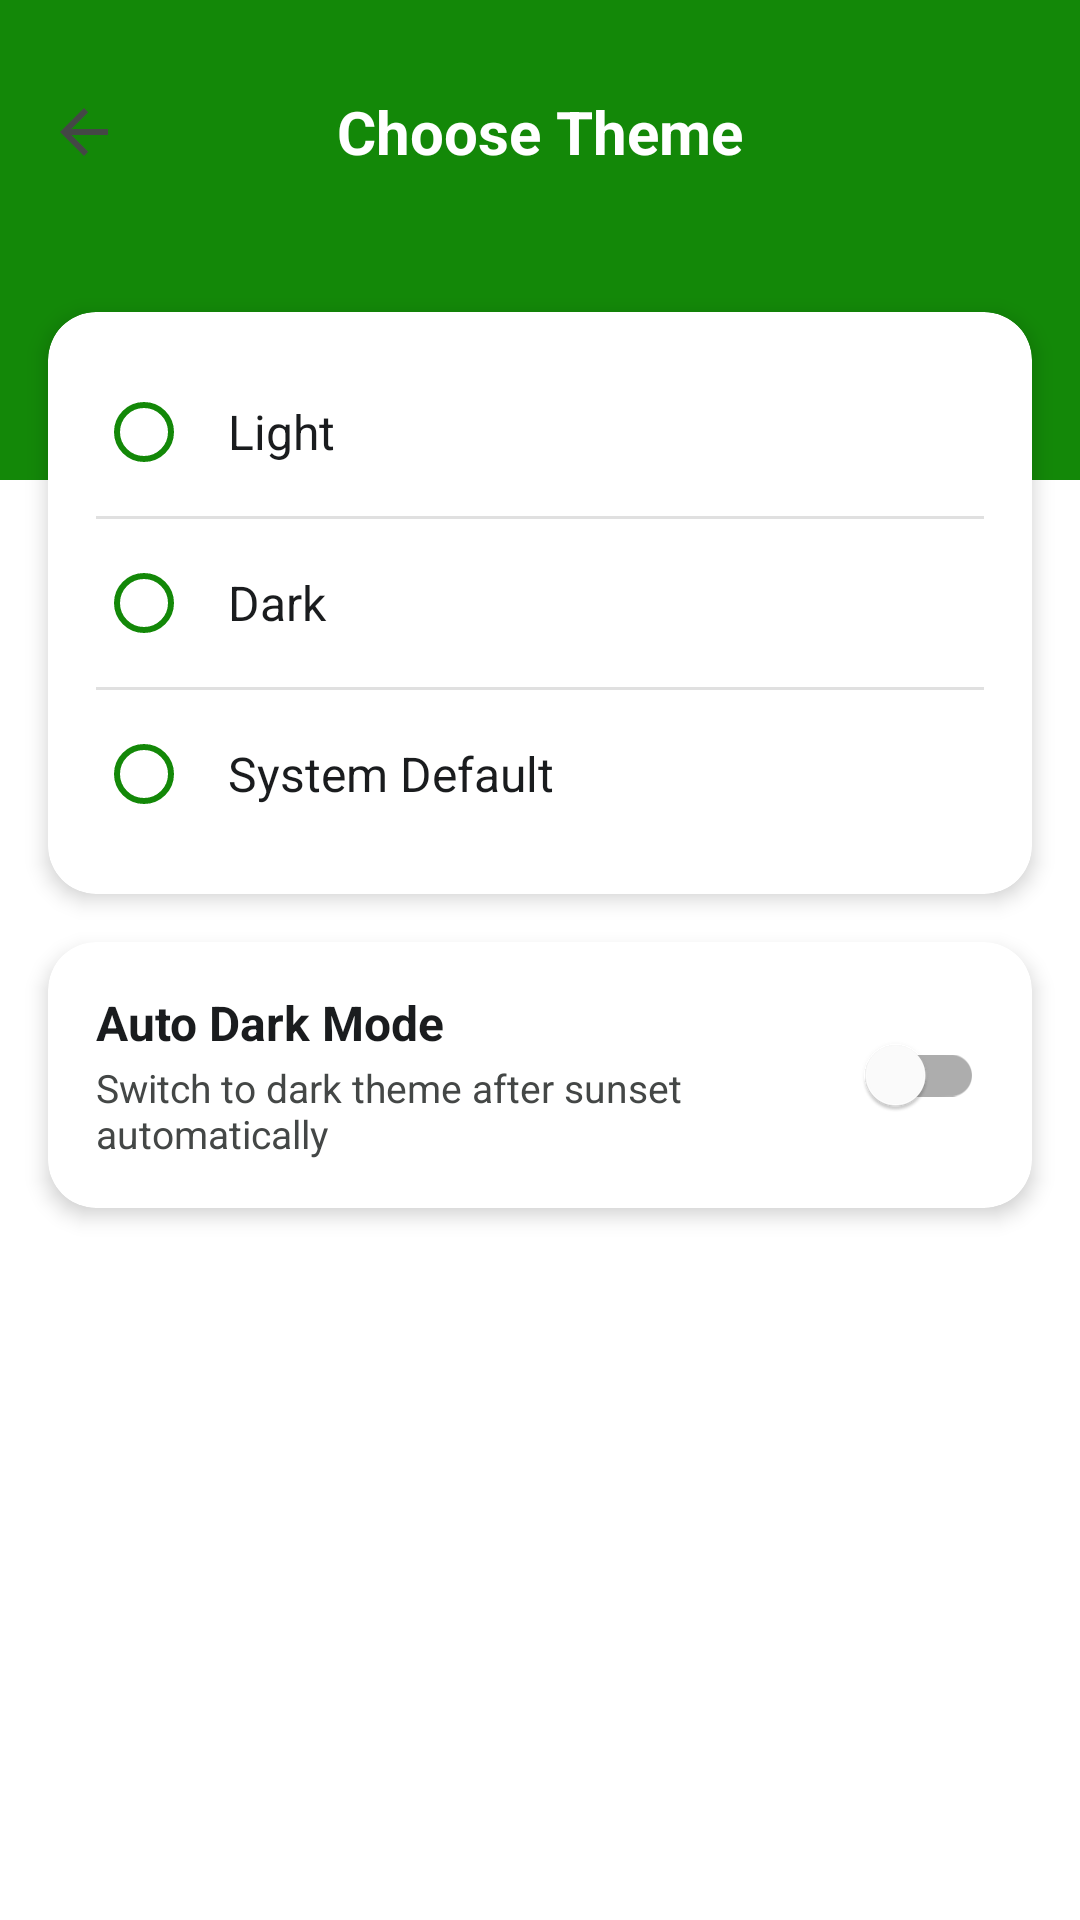

Write the Android layout XML for this screen, with the resource values it uses.
<!-- AndroidManifest.xml: application theme Theme.MittiMitra -->
<!-- res/layout/activity_theme_settings.xml -->
<?xml version="1.0" encoding="utf-8"?>
<androidx.constraintlayout.widget.ConstraintLayout
    xmlns:android="http://schemas.android.com/apk/res/android"
    xmlns:app="http://schemas.android.com/apk/res-auto"
    xmlns:tools="http://schemas.android.com/tools"
    android:layout_width="match_parent"
    android:layout_height="match_parent"
    android:background="?android:attr/colorBackground"
    android:fitsSystemWindows="true">

    <View
        android:id="@+id/header_bg"
        android:layout_width="match_parent"
        android:layout_height="160dp"
        android:background="@color/brand_green"
        app:layout_constraintTop_toTopOf="parent" />

    <androidx.appcompat.widget.Toolbar
        android:id="@+id/theme_toolbar"
        android:layout_width="match_parent"
        android:layout_height="?attr/actionBarSize"
        android:background="@android:color/transparent"
        android:layout_marginTop="16dp"
        app:titleTextColor="@color/text_white"
        app:navigationIcon="?attr/homeAsUpIndicator"
        app:layout_constraintTop_toTopOf="parent">

        <TextView
            android:layout_width="wrap_content"
            android:layout_height="wrap_content"
            android:text="@string/theme_title"
            android:textColor="@color/text_white"
            android:textSize="20sp"
            android:textStyle="bold"
            android:layout_gravity="center"
            android:maxLines="1"
            android:ellipsize="end"/>
    </androidx.appcompat.widget.Toolbar>

    <androidx.core.widget.NestedScrollView
        android:layout_width="match_parent"
        android:layout_height="0dp"
        android:layout_marginTop="16dp"
        android:fillViewport="true"
        android:clipToPadding="false"
        android:paddingBottom="24dp"
        app:layout_constraintTop_toBottomOf="@id/theme_toolbar"
        app:layout_constraintBottom_toBottomOf="parent">

        <LinearLayout
            android:layout_width="match_parent"
            android:layout_height="wrap_content"
            android:orientation="vertical">

        <androidx.cardview.widget.CardView
            android:layout_width="match_parent"
            android:layout_height="wrap_content"
            android:layout_margin="16dp"
            app:cardCornerRadius="16dp"
            app:cardElevation="4dp"
            app:cardBackgroundColor="?attr/colorSurface">

            <RadioGroup
                android:id="@+id/rg_themes"
                android:layout_width="match_parent"
                android:layout_height="wrap_content"
                android:padding="16dp">

                <com.google.android.material.radiobutton.MaterialRadioButton
                    android:id="@+id/rb_theme_light"
                    android:layout_width="match_parent"
                    android:layout_height="wrap_content"
                    android:text="@string/theme_light"
                    android:padding="12dp"
                    android:textSize="16sp"
                    android:textColor="?android:attr/textColorPrimary"
                    app:buttonTint="@color/brand_green"/>

                <View
                    android:layout_width="match_parent"
                    android:layout_height="1dp"
                    android:background="?android:attr/listDivider"
                    android:layout_marginVertical="4dp"/>

                <com.google.android.material.radiobutton.MaterialRadioButton
                    android:id="@+id/rb_theme_dark"
                    android:layout_width="match_parent"
                    android:layout_height="wrap_content"
                    android:text="@string/theme_dark"
                    android:padding="12dp"
                    android:textSize="16sp"
                    android:textColor="?android:attr/textColorPrimary"
                    app:buttonTint="@color/brand_green"/>

                <View
                    android:layout_width="match_parent"
                    android:layout_height="1dp"
                    android:background="?android:attr/listDivider"
                    android:layout_marginVertical="4dp"/>

                <com.google.android.material.radiobutton.MaterialRadioButton
                    android:id="@+id/rb_theme_system"
                    android:layout_width="match_parent"
                    android:layout_height="wrap_content"
                    android:text="@string/theme_system"
                    android:padding="12dp"
                    android:textSize="16sp"
                    android:textColor="?android:attr/textColorPrimary"
                    app:buttonTint="@color/brand_green"/>

            </RadioGroup>
        </androidx.cardview.widget.CardView>

        
        <androidx.cardview.widget.CardView
            android:layout_width="match_parent"
            android:layout_height="wrap_content"
            android:layout_marginHorizontal="16dp"
            android:layout_marginBottom="16dp"
            app:cardCornerRadius="16dp"
            app:cardElevation="4dp"
            app:cardBackgroundColor="?attr/colorSurface">

            <LinearLayout
                android:layout_width="match_parent"
                android:layout_height="wrap_content"
                android:orientation="horizontal"
                android:padding="16dp"
                android:gravity="center_vertical">

                <LinearLayout
                    android:layout_width="0dp"
                    android:layout_height="wrap_content"
                    android:layout_weight="1"
                    android:orientation="vertical">

                    <TextView
                        android:layout_width="wrap_content"
                        android:layout_height="wrap_content"
                        android:text="@string/theme_auto_dark"
                        android:textSize="16sp"
                        android:textStyle="bold"
                        android:textColor="?android:attr/textColorPrimary" />

                    <TextView
                        android:layout_width="wrap_content"
                        android:layout_height="wrap_content"
                        android:text="@string/theme_auto_dark_desc"
                        android:textSize="13sp"
                        android:textColor="?android:attr/textColorSecondary"
                        android:layout_marginTop="2dp" />

                </LinearLayout>

                <com.google.android.material.switchmaterial.SwitchMaterial
                    android:id="@+id/switch_auto_dark"
                    android:layout_width="wrap_content"
                    android:layout_height="wrap_content"
                    android:layout_marginStart="8dp" />

            </LinearLayout>

        </androidx.cardview.widget.CardView>

        </LinearLayout>

    </androidx.core.widget.NestedScrollView>

</androidx.constraintlayout.widget.ConstraintLayout>
<!-- resources referenced by this layout -->
<resources>
  <color name="brand_green">@color/brand_primary</color>
  <color name="text_white">@color/text_on_primary</color>
  <string name="theme_auto_dark">Auto Dark Mode</string>
  <string name="theme_auto_dark_desc">Switch to dark theme after sunset automatically</string>
  <string name="theme_dark">Dark</string>
  <string name="theme_light">Light</string>
  <string name="theme_system">System Default</string>
  <string name="theme_title">Choose Theme</string>
  <style name="Theme.MittiMitra" parent="Theme.MaterialComponents.DayNight.NoActionBar">
          
          <item name="colorPrimary">@color/brand_primary</item>
          <item name="colorPrimaryVariant">@color/brand_primary_dark</item>
          <item name="colorOnPrimary">@color/text_on_primary</item>
          
          
          <item name="colorSecondary">@color/brand_secondary</item>
          <item name="colorSecondaryVariant">@color/brand_secondary</item>
          <item name="colorOnSecondary">@color/text_on_secondary</item>
          
          
          <item name="android:statusBarColor">@color/surface_background</item>
          <item name="android:windowLightStatusBar">true</item> 
  
          
          <item name="android:windowBackground">@color/surface_background</item>
          <item name="android:textColorPrimary">@color/text_primary</item>
          <item name="android:textColorSecondary">@color/text_secondary</item>
          
          
          <item name="materialButtonStyle">@style/Widget.Mitti.Button</item>
          <item name="materialCardViewStyle">@style/Widget.Mitti.Card</item>
          <item name="textInputStyle">@style/Widget.Mitti.TextInputLayout</item>
      </style>
  <color name="brand_primary">#138808</color>
  <color name="text_on_primary">#FFFFFF</color>
  <color name="brand_primary_dark">#0A5F04</color>
  <color name="brand_secondary">#FF9933</color>
  <color name="text_on_secondary">#000000</color>
  <color name="surface_background">#FAFAFA</color>
  <color name="text_primary">#1A1C1E</color>
  <color name="text_secondary">#444746</color>
  <style name="Widget.Mitti.Button" parent="Widget.MaterialComponents.Button">
          <item name="cornerRadius">12dp</item>
          <item name="android:paddingVertical">12dp</item>
          <item name="android:fontFamily">sans-serif-medium</item>
          <item name="android:letterSpacing">0.05</item>
          <item name="elevation">0dp</item>
          <item name="backgroundTint">@color/brand_primary</item>
      </style>
  <style name="Widget.Mitti.Card" parent="Widget.MaterialComponents.CardView">
          <item name="cardCornerRadius">16dp</item>
          <item name="cardElevation">2dp</item>
          <item name="cardBackgroundColor">@color/surface_card</item>
          <item name="strokeWidth">0dp</item>
      </style>
  <style name="Widget.Mitti.TextInputLayout" parent="Widget.MaterialComponents.TextInputLayout.OutlinedBox">
          <item name="boxCornerRadiusTopStart">12dp</item>
          <item name="boxCornerRadiusTopEnd">12dp</item>
          <item name="boxCornerRadiusBottomStart">12dp</item>
          <item name="boxCornerRadiusBottomEnd">12dp</item>
          <item name="boxStrokeColor">@color/brand_primary</item>
      </style>
  <color name="surface_card">#FFFFFF</color>
</resources>
